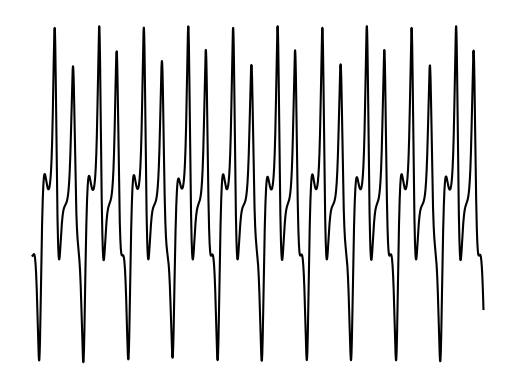

Generate this figure with matplotlib:
import math
import matplotlib.pyplot as plt

# Example of global variables
CONSTANTS = {
    "a": 10.0,
    "b": 8.0 / 3,
    "w": 7.62,
    "dt": 0.001,
    "r0": 26,
    "r1": 10,
    "iterationTimes": 200000,
    "displayAfter": 5000 * 10,
    "displayEnd": 5000 * 15,
} 

ARGS0 = (1.0, 1.0, 1.0)
ARGS1 = (1.01, 1.0, 1.0)

T_INDEX=3
X_INDEX=0
Y_INDEX=1
Z_INDEX=2

def calculation(args, x_index=3, y_index=0):
    result = []
    x, y, z = args
    t = 0.0
    for i in range(CONSTANTS["iterationTimes"]):
        xinc1 = equationX(x, y, z, t) * CONSTANTS["dt"]
        yinc1 = equationY(x, y, z, t) * CONSTANTS["dt"]
        zinc1 = equationZ(x, y, z, t) * CONSTANTS["dt"]

        xinc2 = (
            equationX(x + 0.5 * xinc1, y + 0.5 * yinc1, z + 0.5 * zinc1, t)
            * CONSTANTS["dt"]
        )
        yinc2 = (
            equationY(x + 0.5 * xinc1, y + 0.5 * yinc1, z + 0.5 * zinc1, t)
            * CONSTANTS["dt"]
        )
        zinc2 = (
            equationZ(x + 0.5 * xinc1, y + 0.5 * yinc1, z + 0.5 * zinc1, t)
            * CONSTANTS["dt"]
        )

        xinc3 = (
            equationX(x + 0.5 * xinc2, y + 0.5 * yinc2, z + 0.5 * zinc2, t)
            * CONSTANTS["dt"]
        )
        yinc3 = (
            equationY(x + 0.5 * xinc2, y + 0.5 * yinc2, z + 0.5 * zinc2, t)
            * CONSTANTS["dt"]
        )
        zinc3 = (
            equationZ(x + 0.5 * xinc2, y + 0.5 * yinc2, z + 0.5 * zinc2, t)
            * CONSTANTS["dt"]
        )

        xinc4 = equationX(x + xinc3, y + yinc3, z + zinc3, t) * CONSTANTS["dt"]
        yinc4 = equationY(x + xinc3, y + yinc3, z + zinc3, t) * CONSTANTS["dt"]
        zinc4 = equationZ(x + xinc3, y + yinc3, z + zinc3, t) * CONSTANTS["dt"]

        x += (xinc1 + 2 * xinc2 + 2 * xinc3 + xinc4) / 6
        y += (yinc1 + 2 * yinc2 + 2 * yinc3 + yinc4) / 6
        z += (zinc1 + 2 * zinc2 + 2 * zinc3 + zinc4) / 6
        t += CONSTANTS["dt"]

        if i >= CONSTANTS["displayAfter"]:
            result.append((x, y, z, t))

        if i >= CONSTANTS["displayEnd"]:
            break

    # print(result)
    xPoints = [i[x_index] for i in result]
    yPoints = [i[y_index] for i in result]

    plt.clf()
    plt.axis("off")
    plt.plot(xPoints, yPoints, color="black")
    plt.show()


def equationX(x, y, z, t):
    return -CONSTANTS["a"] * x + CONSTANTS["a"] * y


def equationY(x, y, z, t):
    r = CONSTANTS["r0"] + CONSTANTS["r1"] * math.cos(CONSTANTS["w"] * t)
    return -x * z + r * x - y


def equationZ(x, y, z, t):
    return -CONSTANTS["b"] * z + x * y


CONSTANTS = {
    "a": 10.0,
    "b": 8.0 / 3,
    "w": 7.62,
    "dt": 0.001,
    "r0": 26,
    "r1": 10,
    "iterationTimes": 200000,
    "displayAfter": 5000 * 10,
    "displayEnd": 5000 * 15,
} 

calculation(ARGS0, T_INDEX, X_INDEX)
calculation(ARGS1, T_INDEX, X_INDEX)